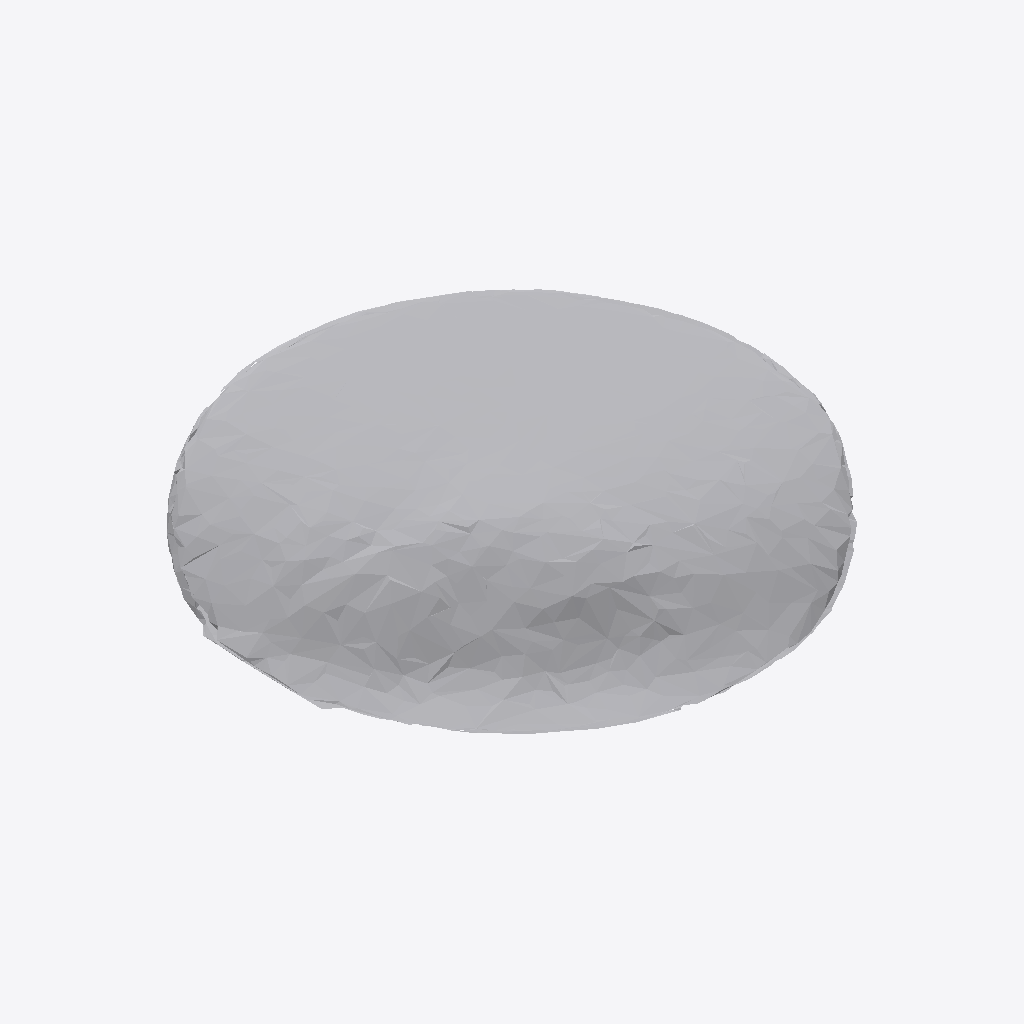
Isometric view of an IFC building model (IFC-SPF (STEP), schema IFC4, length unit metre), seen from the south-west, elements coloured by IFC class: 1 other element (light grey).
Extent 0.884 m × 0.876 m × 0.105 m (x, y, z). Storeys (1): Ground Floor at 0.00 m. Elements (1): 1 IfcFurniture.

HEADER;
FILE_DESCRIPTION(('ViewDefinition [CoordinationView]'),'2;1');
FILE_NAME('','2026-07-12T07:15:47',(''),(''),'IfcOpenShell 0.8.0','IfcOpenShell 0.8.0','');
FILE_SCHEMA(('IFC4'));
ENDSEC;
DATA;
#17=IFCPROJECT('3V8xIDLivAl8dSaiZmYk7b',#5,'Office Project',$,$,$,$,(#15),#10);
#20=IFCSITE('1ZJzl8CcP848WW3nxDOiRE',#5,'Site',$,$,#19,$,$,.ELEMENT.,$,$,$,$,$);
#22=IFCBUILDING('2OauBL_0r29PSB011w27HL',#5,'Building',$,$,#21,$,$,.ELEMENT.,$,$,$);
#24=IFCBUILDINGSTOREY('0s1vDXOaHFKB0Ku46xV8j2',#5,'Ground Floor',$,$,#23,$,$,.ELEMENT.,0.0);
#35=IFCFURNITURE('3Fvsjn53j0thzaZJSLMclw',#5,'list09_clock',$,$,#34,#31,$,$);
ENDSEC;
